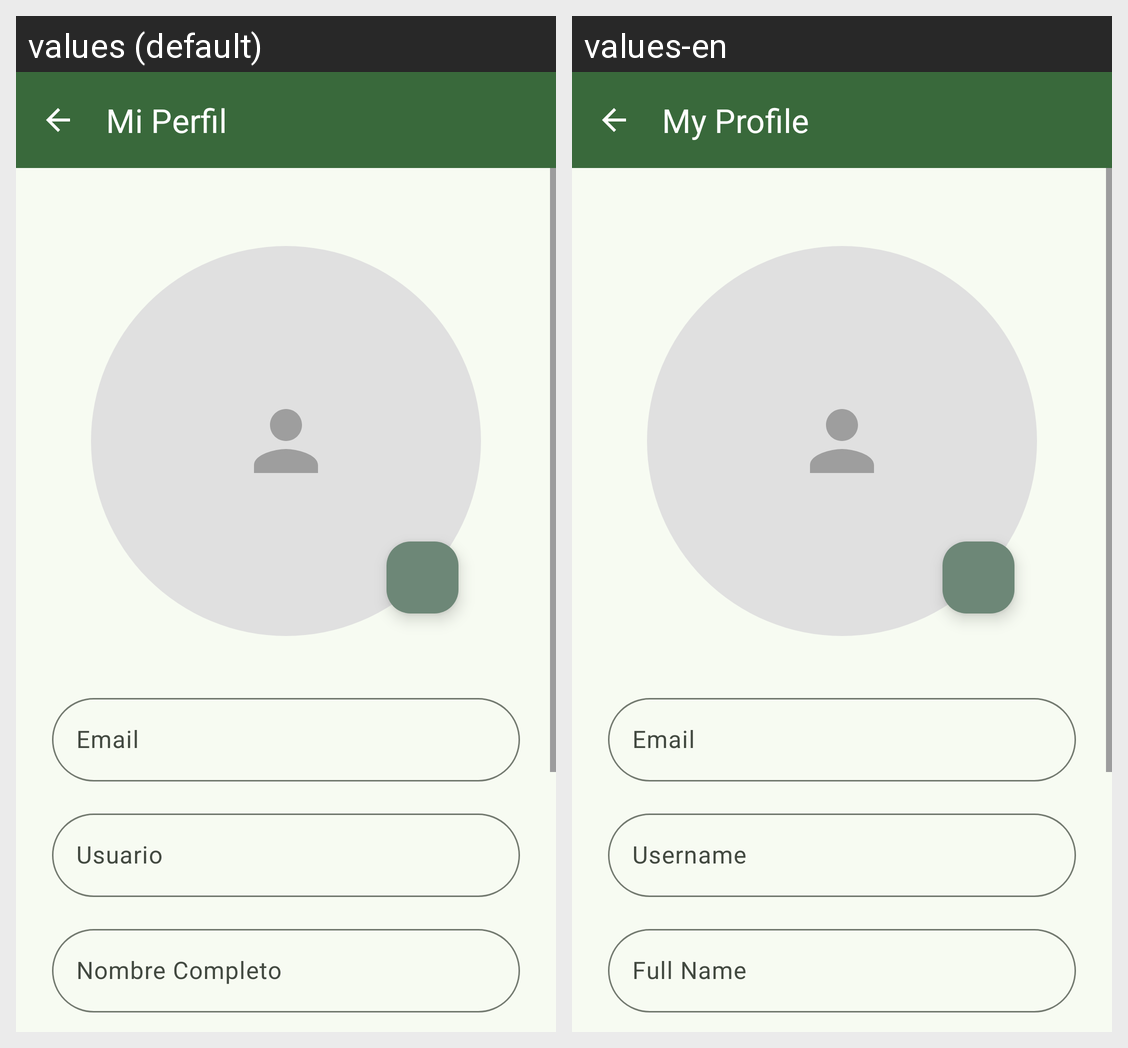

Here is an Android app screen in its default locale and in the app's own translations. Write out the translated-string differences for the strings that appear on this screen.
Android screen res/layout/activity_profile.xml rendered under 2 locales, left to right: values (default), values-en. Device: Nexus 5 (rendered at 1080×1920; each locale shown at half size, 540×960, under a caption strip naming it); theme AppTheme.
Strings drawn on this screen, with the default value and each locale's value (text and hints the layout hard-codes, and strings that could not be matched under every locale, appear in the picture but are not listed):

profile_title
  values: Mi Perfil
  values-en: My Profile

register_hint_email
  values: Email
  values-en: Email

register_hint_username
  values: Usuario
  values-en: Username

register_hint_full_name
  values: Nombre Completo
  values-en: Full Name
